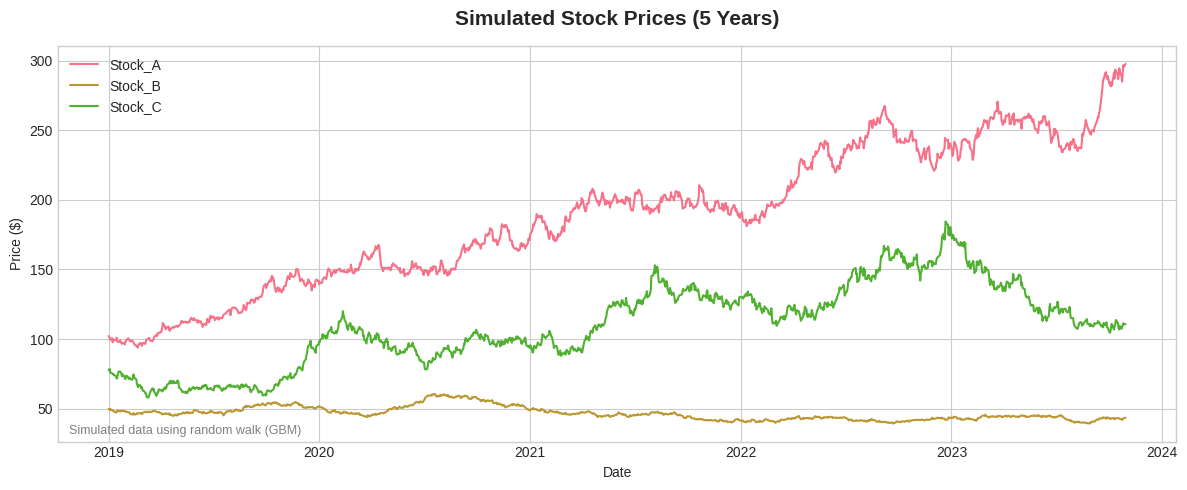
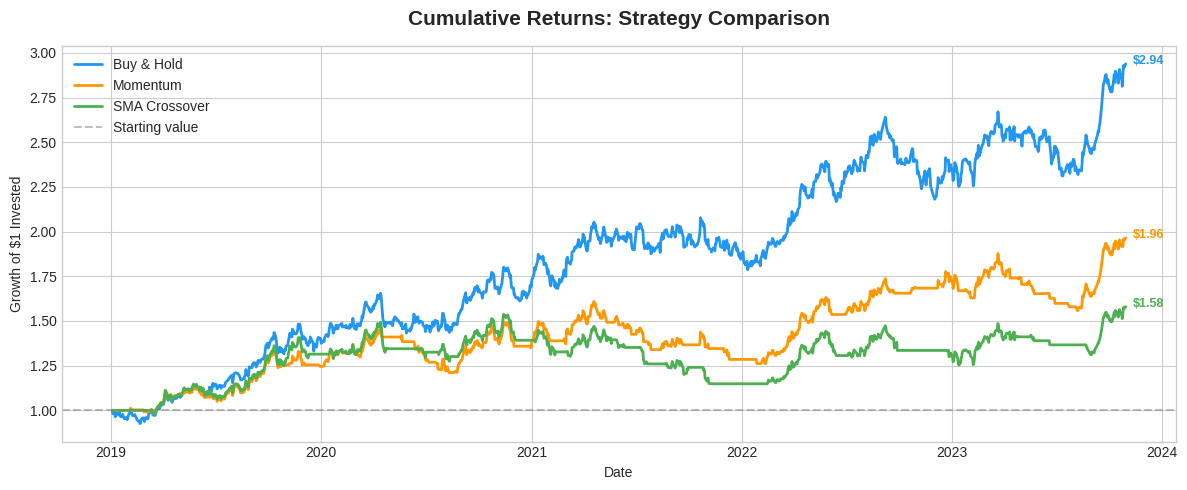
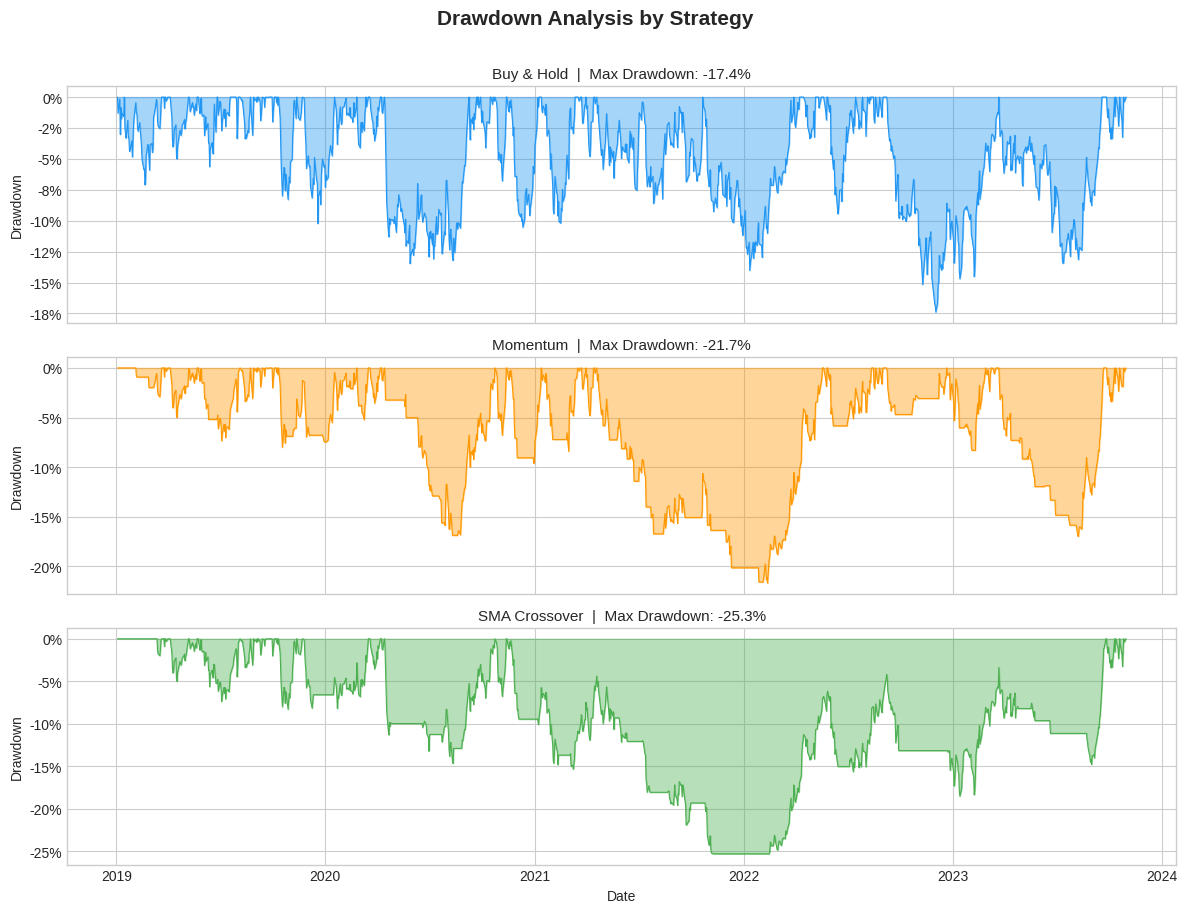
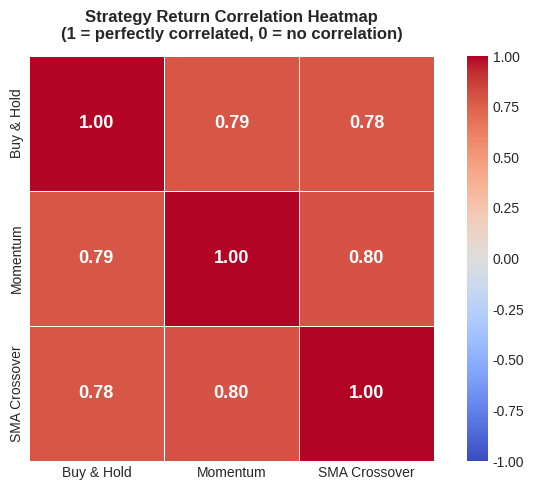
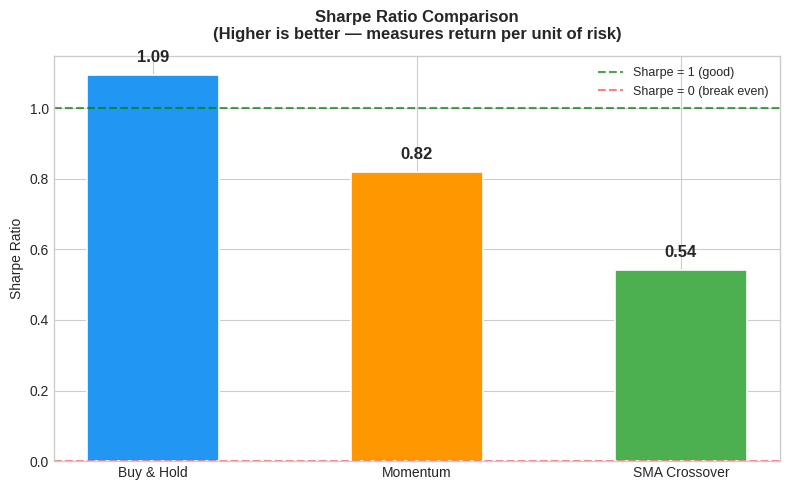
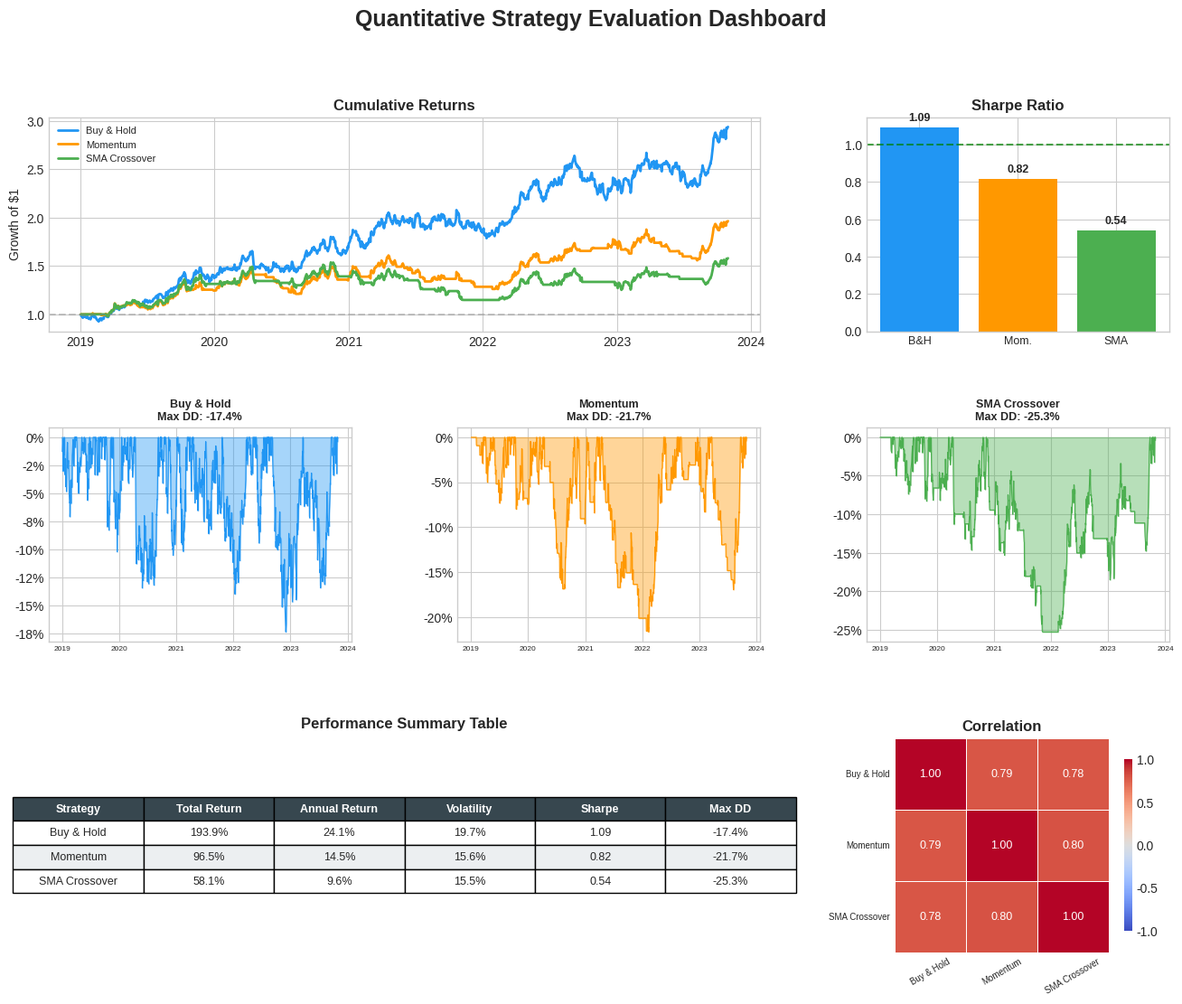

Here is the Python script that generated these plots, in order:
"""
Quantitative Strategy Evaluation and Comparison
================================================
A beginner data science project by a student learning quant finance.

This script simulates stock price data and compares 3 simple trading strategies:
1. Buy and Hold
2. Momentum Strategy
3. Simple Moving Average (SMA) Crossover
"""

import numpy as np
import pandas as pd
import matplotlib.pyplot as plt
import matplotlib.gridspec as gridspec
import seaborn as sns
import os

# Make sure the plots folder exists
os.makedirs("plots", exist_ok=True)
os.makedirs("data", exist_ok=True)

# Set a nice style for all plots
plt.style.use('seaborn-v0_8-whitegrid')
sns.set_palette("husl")

# Set random seed so results are reproducible
np.random.seed(42)

print("=" * 55)
print("  Quantitative Strategy Evaluation and Comparison")
print("=" * 55)

# -------------------------------------------------------
# STEP 1: Simulate Stock Price Data
# -------------------------------------------------------
# We simulate 5 years of daily prices for 3 stocks
# using a simple random walk (Geometric Brownian Motion)
print("\n[1/6] Simulating stock price data...")

n_days = 1260  # about 5 years of trading days
dates = pd.date_range(start="2019-01-01", periods=n_days, freq="B")

def simulate_stock(start_price, annual_return, annual_vol, n_days, seed=0):
    """Simulate daily stock prices using a random walk."""
    np.random.seed(seed)
    daily_return = annual_return / 252          # convert annual to daily
    daily_vol    = annual_vol    / np.sqrt(252) # convert annual to daily
    
    # Each day's return is a small drift + random shock
    returns = np.random.normal(daily_return, daily_vol, n_days)
    
    # Build price series from cumulative returns
    prices = start_price * np.cumprod(1 + returns)
    return prices

# Simulate three different stocks
price_A = simulate_stock(100, 0.12, 0.20, n_days, seed=1)  # growth stock
price_B = simulate_stock(50,  0.08, 0.15, n_days, seed=2)  # stable stock
price_C = simulate_stock(75,  0.15, 0.30, n_days, seed=3)  # volatile stock

# Put everything in a DataFrame (like a spreadsheet)
prices = pd.DataFrame({
    "Stock_A": price_A,
    "Stock_B": price_B,
    "Stock_C": price_C
}, index=dates)

# Save the data so we can look at it later
prices.to_csv("data/simulated_prices.csv")
print(f"   Saved {n_days} days of price data for 3 stocks.")
print(f"   Date range: {dates[0].date()} to {dates[-1].date()}")

# -------------------------------------------------------
# STEP 2: Calculate Daily Returns
# -------------------------------------------------------
print("\n[2/6] Calculating daily returns...")

# Daily return = (today's price - yesterday's price) / yesterday's price
daily_returns = prices.pct_change().dropna()

print(f"   Average daily return - Stock A: {daily_returns['Stock_A'].mean():.4f}")
print(f"   Average daily return - Stock B: {daily_returns['Stock_B'].mean():.4f}")
print(f"   Average daily return - Stock C: {daily_returns['Stock_C'].mean():.4f}")

# -------------------------------------------------------
# STEP 3: Build the 3 Strategies (using Stock_A only)
# -------------------------------------------------------
print("\n[3/6] Building trading strategies...")

stock = prices["Stock_A"].copy()
ret   = daily_returns["Stock_A"].copy()

# --- Strategy 1: Buy and Hold ---
# Super simple: buy on day 1, hold forever, never sell.
bh_returns = ret.copy()

# --- Strategy 2: Momentum Strategy ---
# Idea: if the stock went up last month, it will keep going up.
# We look back 20 days. If return > 0, we go long (buy). Otherwise, we sit out.
lookback = 20
momentum_signal = ret.rolling(lookback).mean()   # average return over past 20 days
momentum_returns = ret * (momentum_signal > 0).shift(1)  # trade next day based on yesterday's signal
momentum_returns = momentum_returns.dropna()

# --- Strategy 3: Simple Moving Average (SMA) Crossover ---
# Idea: use two moving averages - a fast one (10 days) and a slow one (50 days).
# When the fast MA crosses above the slow MA → buy signal.
# When it crosses below → sell (move to cash, 0% return).
fast_ma = stock.rolling(10).mean()   # short-term average
slow_ma = stock.rolling(50).mean()   # long-term average

# Signal: 1 = buy, 0 = stay in cash
sma_signal = (fast_ma > slow_ma).astype(int)
sma_returns = ret * sma_signal.shift(1)   # use yesterday's signal to trade today
sma_returns = sma_returns.dropna()

# Align all strategies to the same dates
common_index = bh_returns.index.intersection(momentum_returns.index).intersection(sma_returns.index)
bh_returns       = bh_returns.loc[common_index]
momentum_returns = momentum_returns.loc[common_index]
sma_returns      = sma_returns.loc[common_index]

# Package into one DataFrame
all_returns = pd.DataFrame({
    "Buy & Hold":  bh_returns,
    "Momentum":    momentum_returns,
    "SMA Crossover": sma_returns
})

print(f"   Strategies built with {len(all_returns)} trading days.")

# -------------------------------------------------------
# STEP 4: Calculate Performance Metrics
# -------------------------------------------------------
print("\n[4/6] Calculating performance metrics...")

def sharpe_ratio(returns, risk_free=0.02):
    """
    Sharpe Ratio = (Average Return - Risk Free Rate) / Std Deviation
    A higher Sharpe means better risk-adjusted returns.
    Rule of thumb: > 1 is good, > 2 is great.
    """
    daily_rf = risk_free / 252   # convert annual risk-free rate to daily
    excess   = returns - daily_rf
    if excess.std() == 0:
        return 0
    return (excess.mean() / excess.std()) * np.sqrt(252)  # annualize

def max_drawdown(returns):
    """
    Max Drawdown = the biggest peak-to-valley loss.
    For example, -0.30 means the strategy lost 30% from its peak at some point.
    """
    cumulative = (1 + returns).cumprod()
    rolling_max = cumulative.cummax()
    drawdown = (cumulative - rolling_max) / rolling_max
    return drawdown.min()

def total_return(returns):
    """Total return over the whole period."""
    return (1 + returns).prod() - 1

def annualized_return(returns):
    """Annualized return (assuming 252 trading days per year)."""
    n_years = len(returns) / 252
    total   = (1 + returns).prod()
    return total ** (1 / n_years) - 1

def volatility(returns):
    """Annualized volatility (standard deviation of daily returns * sqrt(252))."""
    return returns.std() * np.sqrt(252)

# Build a summary table
metrics = {}
for col in all_returns.columns:
    r = all_returns[col]
    metrics[col] = {
        "Total Return":        f"{total_return(r):.1%}",
        "Annual Return":       f"{annualized_return(r):.1%}",
        "Annual Volatility":   f"{volatility(r):.1%}",
        "Sharpe Ratio":        f"{sharpe_ratio(r):.2f}",
        "Max Drawdown":        f"{max_drawdown(r):.1%}",
    }

metrics_df = pd.DataFrame(metrics).T
print("\n   Performance Summary:")
print(metrics_df.to_string())
metrics_df.to_csv("data/performance_metrics.csv")

# -------------------------------------------------------
# STEP 5: Generate Plots
# -------------------------------------------------------
print("\n[5/6] Generating plots...")

# ----- Plot 1: Simulated Stock Prices -----
fig, ax = plt.subplots(figsize=(12, 5))
for col in prices.columns:
    ax.plot(prices.index, prices[col], label=col, linewidth=1.5)

ax.set_title("Simulated Stock Prices (5 Years)", fontsize=15, fontweight='bold', pad=15)
ax.set_xlabel("Date")
ax.set_ylabel("Price ($)")
ax.legend()
ax.annotate("Simulated data using random walk (GBM)",
            xy=(0.01, 0.02), xycoords='axes fraction', fontsize=9, color='gray')
plt.tight_layout()
plt.savefig("plots/01_stock_prices.png", dpi=150, bbox_inches='tight')
plt.close()
print("   Saved: 01_stock_prices.png")

# ----- Plot 2: Cumulative Returns of Each Strategy -----
cumulative = (1 + all_returns).cumprod()

fig, ax = plt.subplots(figsize=(12, 5))
colors = ['#2196F3', '#FF9800', '#4CAF50']
for i, col in enumerate(cumulative.columns):
    ax.plot(cumulative.index, cumulative[col], label=col, linewidth=2, color=colors[i])

ax.axhline(y=1, color='gray', linestyle='--', alpha=0.5, label='Starting value')
ax.set_title("Cumulative Returns: Strategy Comparison", fontsize=15, fontweight='bold', pad=15)
ax.set_xlabel("Date")
ax.set_ylabel("Growth of $1 Invested")
ax.legend()

# Add final value labels at the end of each line
for i, col in enumerate(cumulative.columns):
    final_val = cumulative[col].iloc[-1]
    ax.annotate(f"${final_val:.2f}", xy=(cumulative.index[-1], final_val),
                xytext=(5, 0), textcoords='offset points',
                fontsize=9, color=colors[i], fontweight='bold')

plt.tight_layout()
plt.savefig("plots/02_cumulative_returns.png", dpi=150, bbox_inches='tight')
plt.close()
print("   Saved: 02_cumulative_returns.png")

# ----- Plot 3: Drawdown Charts -----
fig, axes = plt.subplots(3, 1, figsize=(12, 9), sharex=True)
fig.suptitle("Drawdown Analysis by Strategy", fontsize=15, fontweight='bold', y=1.01)

for i, col in enumerate(all_returns.columns):
    cum = (1 + all_returns[col]).cumprod()
    rolling_max = cum.cummax()
    drawdown = (cum - rolling_max) / rolling_max

    axes[i].fill_between(drawdown.index, drawdown.values.astype(float), 0,
                         color=colors[i], alpha=0.4, label='Drawdown')
    axes[i].plot(drawdown.index, drawdown.values.astype(float), color=colors[i], linewidth=0.8)
    axes[i].set_ylabel("Drawdown")
    axes[i].set_title(f"{col}  |  Max Drawdown: {drawdown.min():.1%}", fontsize=11)
    axes[i].yaxis.set_major_formatter(plt.FuncFormatter(lambda y, _: f"{y:.0%}"))

axes[-1].set_xlabel("Date")
plt.tight_layout()
plt.savefig("plots/03_drawdown_analysis.png", dpi=150, bbox_inches='tight')
plt.close()
print("   Saved: 03_drawdown_analysis.png")

# ----- Plot 4: Correlation Heatmap -----
corr = all_returns.corr()

fig, ax = plt.subplots(figsize=(7, 5))
mask = np.zeros_like(corr, dtype=bool)  # show all cells
sns.heatmap(corr, annot=True, fmt=".2f", cmap="coolwarm",
            vmin=-1, vmax=1, center=0,
            square=True, linewidths=0.5, ax=ax,
            annot_kws={"size": 13, "weight": "bold"})
ax.set_title("Strategy Return Correlation Heatmap\n(1 = perfectly correlated, 0 = no correlation)",
             fontsize=12, fontweight='bold', pad=12)
plt.tight_layout()
plt.savefig("plots/04_correlation_heatmap.png", dpi=150, bbox_inches='tight')
plt.close()
print("   Saved: 04_correlation_heatmap.png")

# ----- Plot 5: Sharpe Ratio Bar Chart -----
sharpe_vals = {col: sharpe_ratio(all_returns[col]) for col in all_returns.columns}

fig, ax = plt.subplots(figsize=(8, 5))
bars = ax.bar(sharpe_vals.keys(), sharpe_vals.values(), color=colors, width=0.5,
              edgecolor='white', linewidth=1.2)

# Add value labels on top of bars
for bar, val in zip(bars, sharpe_vals.values()):
    ax.text(bar.get_x() + bar.get_width() / 2, bar.get_height() + 0.03,
            f"{val:.2f}", ha='center', va='bottom', fontweight='bold', fontsize=12)

ax.axhline(y=1, color='green', linestyle='--', alpha=0.7, label='Sharpe = 1 (good)')
ax.axhline(y=0, color='red',   linestyle='--', alpha=0.5, label='Sharpe = 0 (break even)')
ax.set_title("Sharpe Ratio Comparison\n(Higher is better — measures return per unit of risk)",
             fontsize=12, fontweight='bold', pad=12)
ax.set_ylabel("Sharpe Ratio")
ax.legend(fontsize=9)
ax.set_ylim(bottom=min(0, min(sharpe_vals.values()) - 0.3))
plt.tight_layout()
plt.savefig("plots/05_sharpe_ratio.png", dpi=150, bbox_inches='tight')
plt.close()
print("   Saved: 05_sharpe_ratio.png")

# ----- Plot 6: Full Dashboard (Summary) -----
fig = plt.figure(figsize=(16, 12))
fig.suptitle("Quantitative Strategy Evaluation Dashboard", fontsize=18, fontweight='bold', y=0.98)
gs = gridspec.GridSpec(3, 3, figure=fig, hspace=0.45, wspace=0.35)

# Top row: cumulative returns (spans 2 columns)
ax1 = fig.add_subplot(gs[0, :2])
for i, col in enumerate(cumulative.columns):
    ax1.plot(cumulative.index, cumulative[col], label=col, linewidth=2, color=colors[i])
ax1.axhline(y=1, color='gray', linestyle='--', alpha=0.4)
ax1.set_title("Cumulative Returns", fontweight='bold')
ax1.set_ylabel("Growth of $1")
ax1.legend(fontsize=8)

# Top right: Sharpe bar
ax2 = fig.add_subplot(gs[0, 2])
ax2.bar(range(len(sharpe_vals)), list(sharpe_vals.values()), color=colors)
ax2.set_xticks(range(len(sharpe_vals)))
ax2.set_xticklabels(['B&H', 'Mom.', 'SMA'], fontsize=9)
ax2.axhline(y=1, color='green', linestyle='--', alpha=0.7)
ax2.set_title("Sharpe Ratio", fontweight='bold')
for j, v in enumerate(sharpe_vals.values()):
    ax2.text(j, v + 0.02, f"{v:.2f}", ha='center', va='bottom', fontsize=9, fontweight='bold')

# Middle: drawdowns
for i, col in enumerate(all_returns.columns):
    ax = fig.add_subplot(gs[1, i])
    cum = (1 + all_returns[col]).cumprod()
    dd  = (cum - cum.cummax()) / cum.cummax()
    ax.fill_between(dd.index, dd.values.astype(float), 0, color=colors[i], alpha=0.4)
    ax.plot(dd.index, dd.values, color=colors[i], linewidth=0.8)
    ax.set_title(f"{col}\nMax DD: {dd.min():.1%}", fontsize=9, fontweight='bold')
    ax.yaxis.set_major_formatter(plt.FuncFormatter(lambda y, _: f"{y:.0%}"))
    ax.tick_params(axis='x', labelsize=6)

# Bottom left: metrics table
ax_table = fig.add_subplot(gs[2, :2])
ax_table.axis('off')
table_data = []
for col in all_returns.columns:
    r = all_returns[col]
    table_data.append([col,
                        f"{total_return(r):.1%}",
                        f"{annualized_return(r):.1%}",
                        f"{volatility(r):.1%}",
                        f"{sharpe_ratio(r):.2f}",
                        f"{max_drawdown(r):.1%}"])

col_labels = ['Strategy', 'Total Return', 'Annual Return', 'Volatility', 'Sharpe', 'Max DD']
tbl = ax_table.table(cellText=table_data, colLabels=col_labels,
                      loc='center', cellLoc='center')
tbl.auto_set_font_size(False)
tbl.set_fontsize(9)
tbl.scale(1.1, 1.6)
for (row, col_), cell in tbl.get_celld().items():
    if row == 0:
        cell.set_facecolor('#37474F')
        cell.set_text_props(color='white', fontweight='bold')
    elif row % 2 == 0:
        cell.set_facecolor('#ECEFF1')
ax_table.set_title("Performance Summary Table", fontweight='bold', pad=8)

# Bottom right: correlation heatmap
ax_corr = fig.add_subplot(gs[2, 2])
sns.heatmap(corr, annot=True, fmt=".2f", cmap="coolwarm",
            vmin=-1, vmax=1, center=0, square=True,
            linewidths=0.5, ax=ax_corr,
            annot_kws={"size": 9},
            cbar_kws={"shrink": 0.8})
ax_corr.set_title("Correlation", fontweight='bold')
ax_corr.tick_params(axis='x', rotation=30, labelsize=7)
ax_corr.tick_params(axis='y', rotation=0,  labelsize=7)

plt.savefig("plots/06_full_dashboard.png", dpi=150, bbox_inches='tight')
plt.close()
print("   Saved: 06_full_dashboard.png")

# -------------------------------------------------------
# STEP 6: Print Final Summary
# -------------------------------------------------------
print("\n[6/6] Final Summary")
print("-" * 45)
print(metrics_df.to_string())
print("\nAll plots saved to the 'plots/' folder.")
print("Data saved to the 'data/' folder.")
print("\nDone! ✓")
